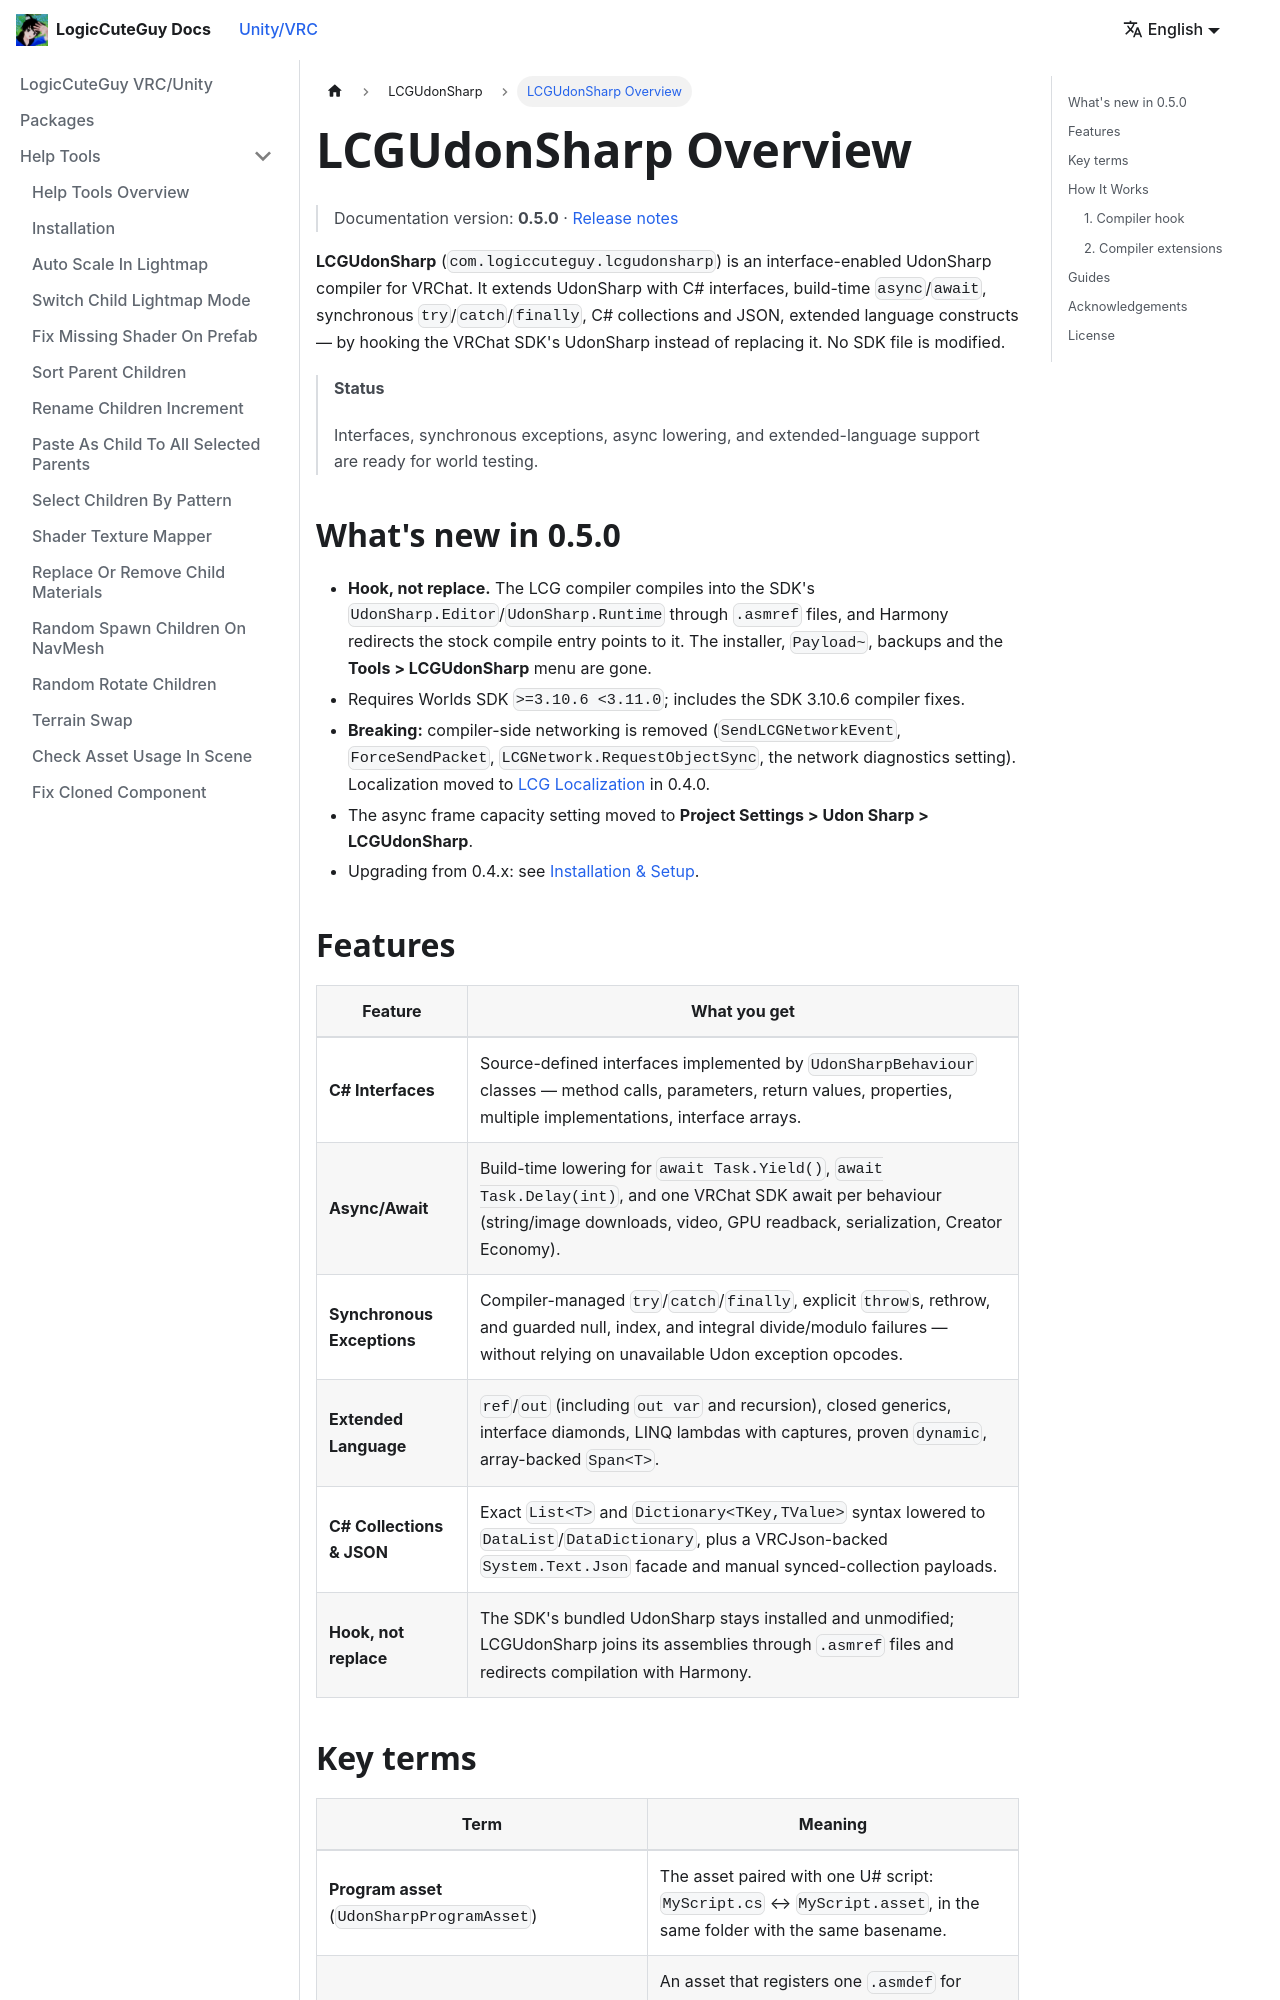

repository: LogicCuteGuy/docs · page: unity-vrc/lcgudonsharp/intro.html · generator: docusaurus

---
sidebar_position: 1
---

# LCGUdonSharp Overview

> Documentation version: **0.5.0** · [Release notes](https://github.com/LogicCuteGuy/LCGUdonSharp/releases/tag/0.5.0)

**LCGUdonSharp** (`com.logiccuteguy.lcgudonsharp`) is an interface-enabled UdonSharp compiler for VRChat. It extends UdonSharp with C# interfaces, build-time `async`/`await`, synchronous `try`/`catch`/`finally`, C# collections and JSON, extended language constructs — by hooking the VRChat SDK's UdonSharp instead of replacing it. No SDK file is modified.

> **Status**
>
> Interfaces, synchronous exceptions, async lowering, and extended-language support are ready for world testing.

## What's new in 0.5.0

- **Hook, not replace.** The LCG compiler compiles into the SDK's `UdonSharp.Editor`/`UdonSharp.Runtime` through `.asmref` files, and Harmony redirects the stock compile entry points to it. The installer, `Payload~`, backups and the **Tools > LCGUdonSharp** menu are gone.
- Requires Worlds SDK `>=3.10.6 <3.11.0`; includes the SDK 3.10.6 compiler fixes.
- **Breaking:** compiler-side networking is removed (`SendLCGNetworkEvent`, `ForceSendPacket`, `LCGNetwork.RequestObjectSync`, the network diagnostics setting). Localization moved to [LCG Localization](../lcglocalization/intro.md) in 0.4.0.
- The async frame capacity setting moved to **Project Settings > Udon Sharp > LCGUdonSharp**.
- Upgrading from 0.4.x: see [Installation & Setup](./install.md#upgrading-from-04x-or-earlier).
